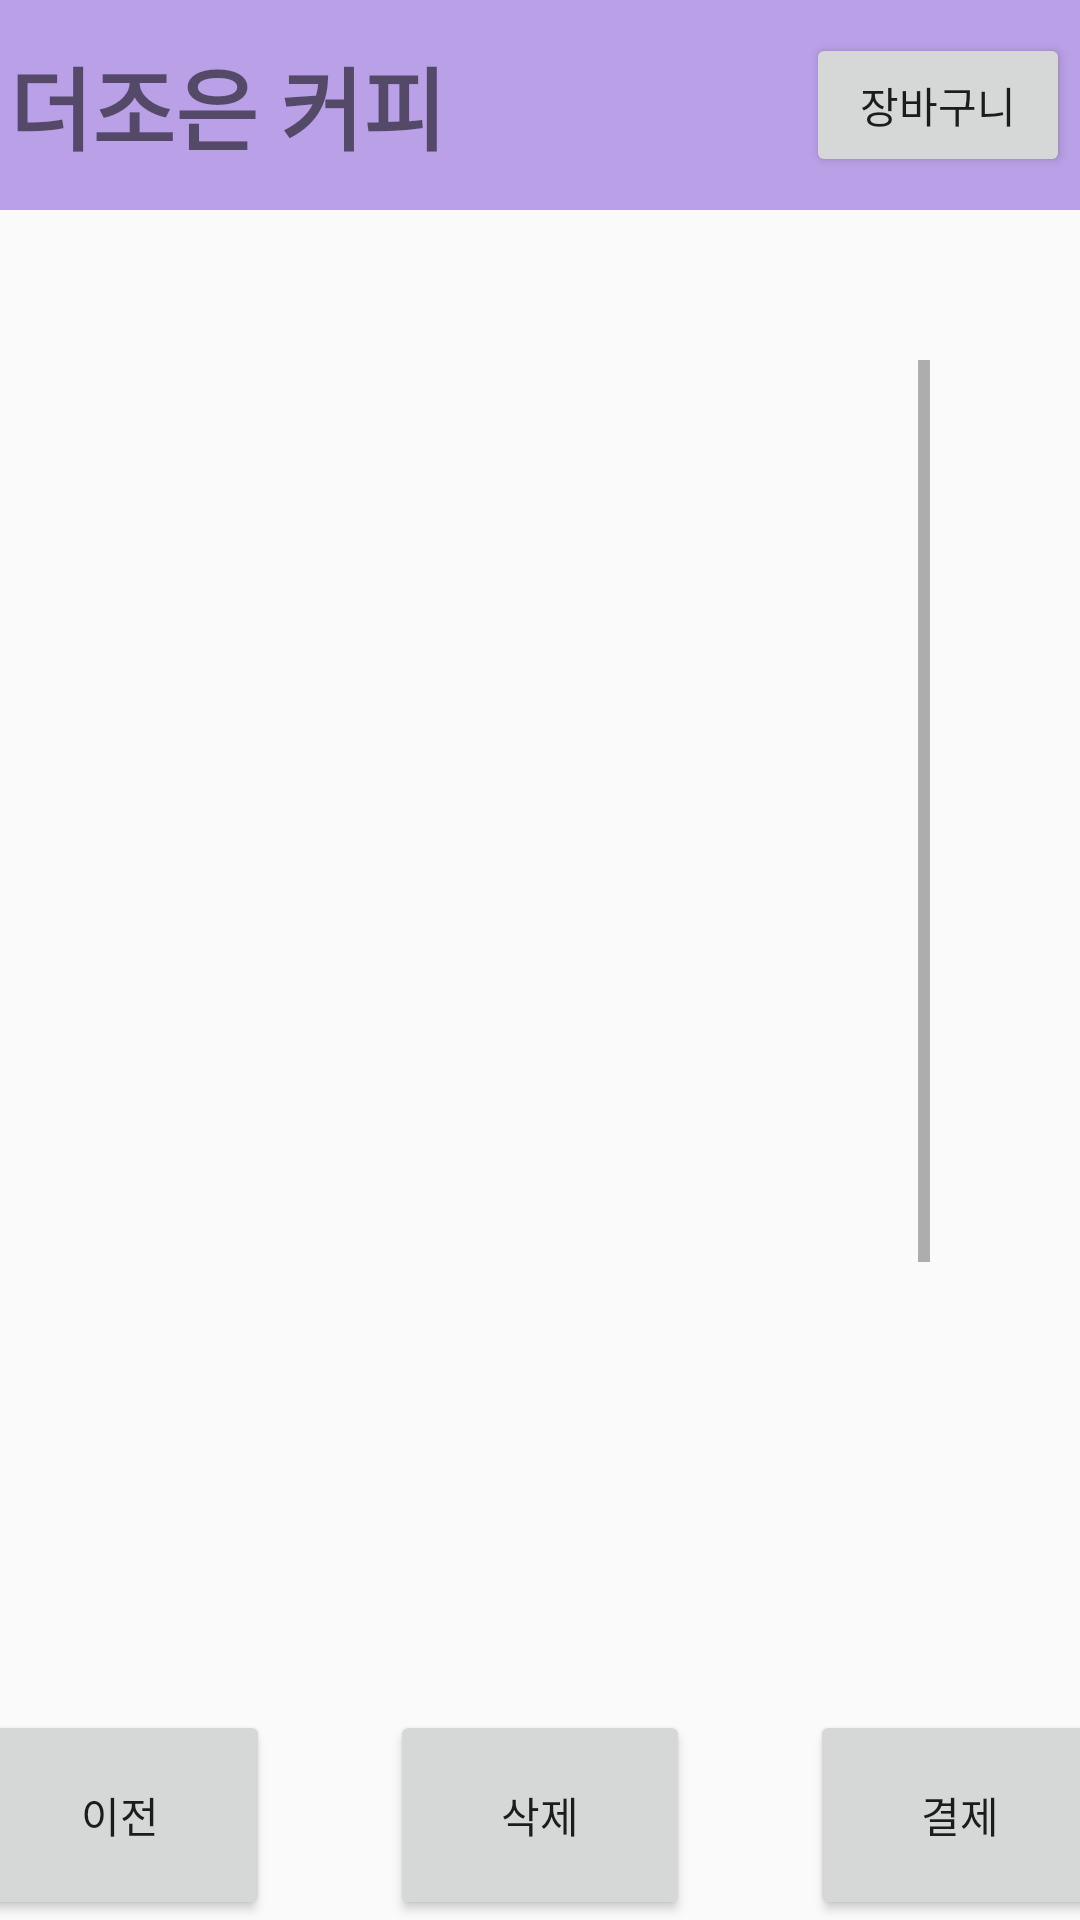

Android layout source for this screen:
<!-- AndroidManifest.xml: application theme AppTheme -->
<!-- res/layout/shopping_basket.xml -->
<?xml version="1.0" encoding="utf-8"?>
<LinearLayout xmlns:android="http://schemas.android.com/apk/res/android"
    android:layout_width="match_parent"
    android:layout_height="match_parent"
    android:orientation="vertical">

    <LinearLayout
        android:layout_width="match_parent"
        android:layout_height="70dp"
        android:background="#BAA0E7"
        android:gravity="center">

        <TextView
            android:layout_width="wrap_content"
            android:layout_height="wrap_content"
            android:text="더조은 커피"
            android:textStyle="bold"
            android:textSize="30dp"/>

        <Button
            android:id="@+id/btnSb"
            android:layout_width="wrap_content"
            android:layout_height="wrap_content"
            android:onClick="mOnClickSb"
            android:text="장바구니"
            android:layout_marginLeft="120dp"/>


    </LinearLayout>
    <ScrollView
        android:layout_width="match_parent"
        android:layout_height="500dp"
        android:padding="50dp">
        <LinearLayout
            android:layout_width="match_parent"
            android:layout_height="match_parent"
            android:orientation="vertical">

            <LinearLayout
                android:layout_width="match_parent"
                android:layout_height="wrap_content"
                android:orientation="horizontal"
                android:gravity="center"
                android:layout_marginBottom="35dp"
                android:layout_marginTop="35dp">

                <ImageView
                    android:layout_width="110dp"
                    android:layout_height="110dp"
                    android:layout_marginRight="35dp"
                    android:background="@mipmap/ic_launcher_round"/>

                <ImageView
                    android:layout_width="110dp"
                    android:layout_height="110dp"
                    android:background="@mipmap/ic_launcher_round"/>

            </LinearLayout>

            <LinearLayout
                android:layout_width="match_parent"
                android:layout_height="wrap_content"
                android:orientation="horizontal"
                android:gravity="center"
                android:layout_marginBottom="35dp">

                <ImageView
                    android:layout_width="110dp"
                    android:layout_height="110dp"
                    android:layout_marginRight="35dp"
                    android:background="@mipmap/ic_launcher_round"/>

                <ImageView
                    android:layout_width="110dp"
                    android:layout_height="110dp"
                    android:background="@mipmap/ic_launcher_round"/>

            </LinearLayout>
            <LinearLayout
                android:layout_width="match_parent"
                android:layout_height="wrap_content"
                android:orientation="horizontal"
                android:gravity="center"
                android:layout_marginBottom="35dp">

                <ImageView
                    android:layout_width="110dp"
                    android:layout_height="110dp"
                    android:layout_marginRight="35dp"
                    android:background="@mipmap/ic_launcher_round"/>

                <ImageView
                    android:layout_width="110dp"
                    android:layout_height="110dp"
                    android:background="@mipmap/ic_launcher_round"/>

            </LinearLayout>
            <LinearLayout
                android:layout_width="match_parent"
                android:layout_height="wrap_content"
                android:orientation="horizontal"
                android:gravity="center"
                android:layout_marginBottom="35dp">

                <ImageView
                    android:layout_width="110dp"
                    android:layout_height="110dp"
                    android:layout_marginRight="35dp"
                    android:background="@mipmap/ic_launcher_round"/>

                <ImageView
                    android:layout_width="110dp"
                    android:layout_height="110dp"
                    android:background="@mipmap/ic_launcher_round"/>

            </LinearLayout>
        </LinearLayout>
    </ScrollView>
    <LinearLayout
        android:layout_width="match_parent"
        android:layout_height="match_parent"
        android:orientation="horizontal"
        android:gravity="center">

        <Button
            android:id="@+id/btnPrv"
            android:layout_width="100dp"
            android:layout_height="70dp"
            android:layout_margin="20dp"
            android:text="이전"/>
        <Button
            android:layout_width="100dp"
            android:layout_height="70dp"
            android:layout_margin="20dp"
            android:text="삭제"/>

        <Button
            android:layout_width="100dp"
            android:layout_height="70dp"
            android:layout_margin="20dp"
            android:text="결제"/>
    </LinearLayout>

</LinearLayout>
<!-- resources referenced by this layout -->
<resources>
  <style name="AppTheme" parent="Theme.AppCompat.Light.DarkActionBar">
          
          <item name="colorPrimary">@color/colorPrimary</item>
          <item name="colorPrimaryDark">@color/colorPrimaryDark</item>
          <item name="colorAccent">@color/colorAccent</item>
          
          <item name="windowActionBar">false</item>
          <item name="windowNoTitle">true</item>
  
      </style>
  <!-- not gathered from this repository: default colours our renderer supplied (Android Studio template values) -->
  <color name="colorPrimary">#FF6200EE</color>
  <color name="colorPrimaryDark">#FF3700B3</color>
  <color name="colorAccent">#FF03DAC5</color>
</resources>
